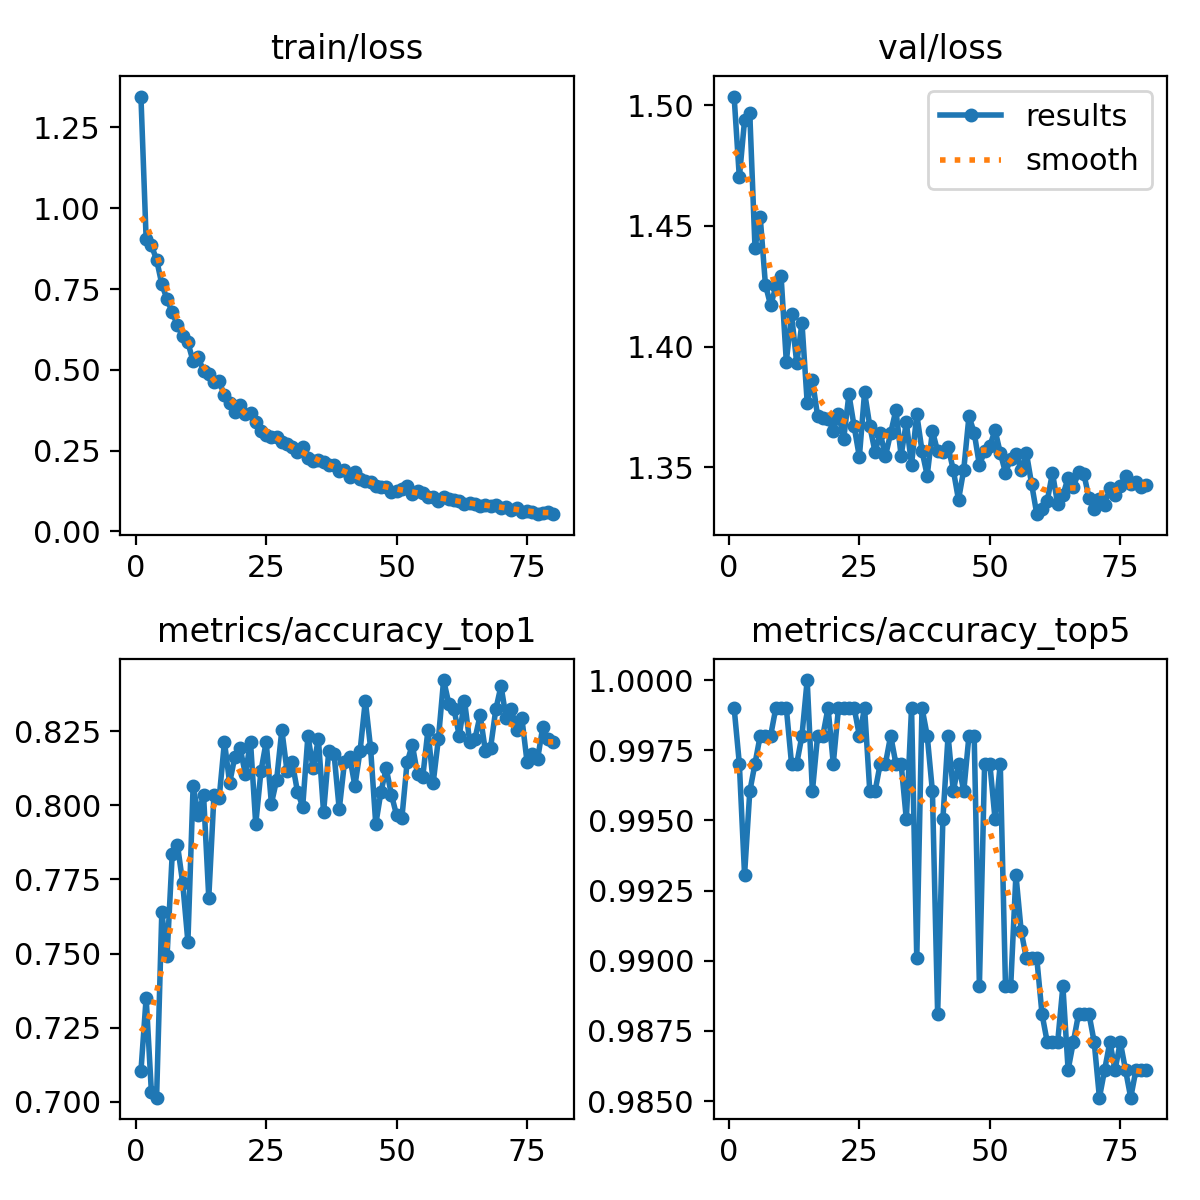

Values plotted in this chart, from the file beside it:
epoch, train/loss, metrics/accuracy_top1, metrics/accuracy_top5, val/loss, lr/pg0, lr/pg1, lr/pg2
1, 1.346, 0.7103, 0.999, 1.504, 0.0002372, 0.0002372, 0.0002372
2, 0.904, 0.7351, 0.997, 1.47, 0.0004694, 0.0004694, 0.0004694
3, 0.8848, 0.7034, 0.9931, 1.494, 0.0006956, 0.0006956, 0.0006956
4, 0.841, 0.7014, 0.996, 1.496, 0.0006875, 0.0006875, 0.0006875
5, 0.7651, 0.7639, 0.997, 1.441, 0.0006787, 0.0006787, 0.0006787
6, 0.7185, 0.749, 0.998, 1.454, 0.0006698, 0.0006698, 0.0006698
7, 0.6778, 0.7837, 0.998, 1.426, 0.000661, 0.000661, 0.000661
8, 0.6377, 0.7867, 0.998, 1.417, 0.0006521, 0.0006521, 0.0006521
9, 0.6038, 0.7738, 0.999, 1.425, 0.0006433, 0.0006433, 0.0006433
10, 0.5846, 0.754, 0.999, 1.429, 0.0006345, 0.0006345, 0.0006345
11, 0.526, 0.8065, 0.999, 1.394, 0.0006256, 0.0006256, 0.0006256
12, 0.5384, 0.7966, 0.997, 1.413, 0.0006168, 0.0006168, 0.0006168
13, 0.4954, 0.8036, 0.997, 1.393, 0.000608, 0.000608, 0.000608
14, 0.4861, 0.7689, 0.998, 1.41, 0.0005991, 0.0005991, 0.0005991
15, 0.4614, 0.8036, 1, 1.377, 0.0005903, 0.0005903, 0.0005903
16, 0.4638, 0.8026, 0.996, 1.386, 0.0005815, 0.0005815, 0.0005815
17, 0.4211, 0.8214, 0.998, 1.371, 0.0005726, 0.0005726, 0.0005726
18, 0.3982, 0.8075, 0.998, 1.371, 0.0005638, 0.0005638, 0.0005638
19, 0.3697, 0.8165, 0.999, 1.37, 0.000555, 0.000555, 0.000555
20, 0.3902, 0.8194, 0.997, 1.365, 0.0005461, 0.0005461, 0.0005461
21, 0.3638, 0.8105, 0.999, 1.372, 0.0005373, 0.0005373, 0.0005373
22, 0.3657, 0.8214, 0.999, 1.362, 0.0005284, 0.0005284, 0.0005284
23, 0.3371, 0.7936, 0.999, 1.38, 0.0005196, 0.0005196, 0.0005196
24, 0.3103, 0.8115, 0.999, 1.367, 0.0005108, 0.0005108, 0.0005108
25, 0.2975, 0.8214, 0.998, 1.354, 0.0005019, 0.0005019, 0.0005019
26, 0.2908, 0.8006, 0.999, 1.381, 0.0004931, 0.0004931, 0.0004931
27, 0.2933, 0.8085, 0.996, 1.367, 0.0004843, 0.0004843, 0.0004843
28, 0.275, 0.8254, 0.996, 1.356, 0.0004754, 0.0004754, 0.0004754
29, 0.2715, 0.8115, 0.997, 1.364, 0.0004666, 0.0004666, 0.0004666
30, 0.2604, 0.8145, 0.997, 1.355, 0.0004578, 0.0004578, 0.0004578
31, 0.2461, 0.8046, 0.998, 1.364, 0.0004489, 0.0004489, 0.0004489
32, 0.2618, 0.7996, 0.997, 1.374, 0.0004401, 0.0004401, 0.0004401
33, 0.2264, 0.8234, 0.997, 1.355, 0.0004313, 0.0004313, 0.0004313
34, 0.2172, 0.8125, 0.995, 1.369, 0.0004224, 0.0004224, 0.0004224
35, 0.2204, 0.8224, 0.999, 1.351, 0.0004136, 0.0004136, 0.0004136
36, 0.2152, 0.7976, 0.9901, 1.372, 0.0004047, 0.0004047, 0.0004047
37, 0.2057, 0.8185, 0.999, 1.357, 0.0003959, 0.0003959, 0.0003959
38, 0.2064, 0.8175, 0.998, 1.347, 0.0003871, 0.0003871, 0.0003871
39, 0.1871, 0.7986, 0.996, 1.365, 0.0003782, 0.0003782, 0.0003782
40, 0.1884, 0.8145, 0.9881, 1.357, 0.0003694, 0.0003694, 0.0003694
41, 0.1693, 0.8165, 0.995, 1.356, 0.0003606, 0.0003606, 0.0003606
42, 0.1846, 0.8065, 0.998, 1.359, 0.0003517, 0.0003517, 0.0003517
43, 0.1617, 0.8185, 0.996, 1.349, 0.0003429, 0.0003429, 0.0003429
44, 0.1549, 0.8353, 0.997, 1.337, 0.0003341, 0.0003341, 0.0003341
45, 0.1535, 0.8194, 0.996, 1.349, 0.0003252, 0.0003252, 0.0003252
46, 0.1409, 0.7936, 0.998, 1.371, 0.0003164, 0.0003164, 0.0003164
47, 0.1368, 0.8046, 0.998, 1.364, 0.0003076, 0.0003076, 0.0003076
48, 0.1379, 0.8125, 0.9891, 1.351, 0.0002987, 0.0002987, 0.0002987
49, 0.1231, 0.8036, 0.997, 1.357, 0.0002899, 0.0002899, 0.0002899
50, 0.1249, 0.7966, 0.997, 1.359, 0.000281, 0.000281, 0.000281
51, 0.1311, 0.7956, 0.995, 1.365, 0.0002722, 0.0002722, 0.0002722
52, 0.1408, 0.8145, 0.997, 1.356, 0.0002634, 0.0002634, 0.0002634
53, 0.1153, 0.8204, 0.9891, 1.348, 0.0002545, 0.0002545, 0.0002545
54, 0.1249, 0.8105, 0.9891, 1.353, 0.0002457, 0.0002457, 0.0002457
55, 0.1174, 0.8095, 0.9931, 1.356, 0.0002369, 0.0002369, 0.0002369
56, 0.1053, 0.8254, 0.9911, 1.349, 0.000228, 0.000228, 0.000228
57, 0.1057, 0.8075, 0.9901, 1.356, 0.0002192, 0.0002192, 0.0002192
58, 0.0954, 0.8224, 0.9901, 1.343, 0.0002104, 0.0002104, 0.0002104
59, 0.1066, 0.8423, 0.9901, 1.331, 0.0002015, 0.0002015, 0.0002015
60, 0.1001, 0.8343, 0.9881, 1.333, 0.0001927, 0.0001927, 0.0001927
... 20 more rows
